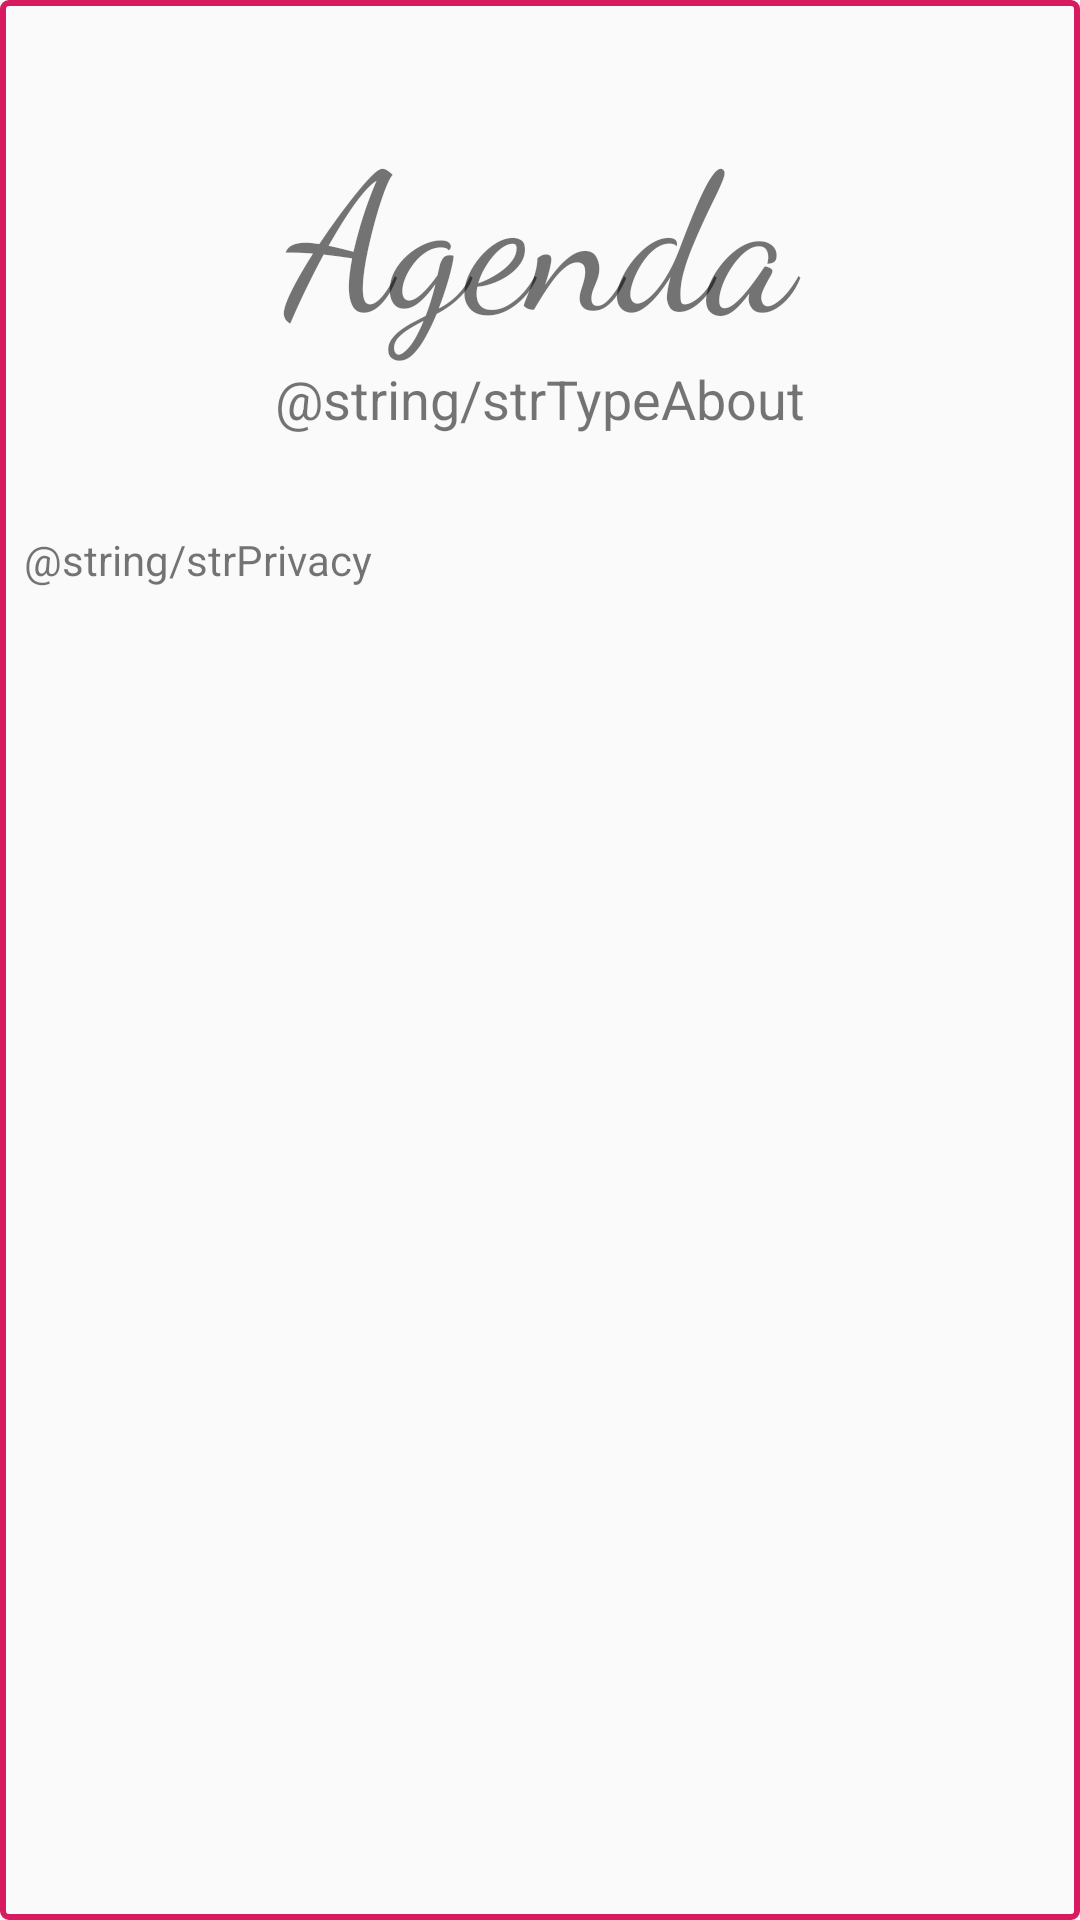

Android layout source for this screen:
<!-- AndroidManifest.xml: application theme AppTheme -->
<!-- res/layout/activity_information.xml -->
<?xml version="1.0" encoding="utf-8"?>
<android.support.constraint.ConstraintLayout xmlns:android="http://schemas.android.com/apk/res/android"
	xmlns:app="http://schemas.android.com/apk/res-auto"
	xmlns:tools="http://schemas.android.com/tools"
	android:layout_width="wrap_content"
	android:layout_height="wrap_content"
	android:background="@drawable/border"
	tools:context=".activities.InformationActivity">

	<ScrollView
		android:id="@+id/scrollView2"
		android:layout_width="match_parent"
		android:layout_height="match_parent">

		<LinearLayout
			android:layout_width="match_parent"
			android:layout_height="match_parent"
			android:orientation="vertical">

			<TextView
				android:id="@+id/txtTitle"
				android:layout_width="match_parent"
				android:layout_height="wrap_content"
				android:layout_marginStart="8dp"
				android:layout_marginTop="32dp"
				android:layout_marginEnd="8dp"
				android:fontFamily="cursive"
				android:gravity="center_horizontal"
				android:text="Agenda"
				android:textSize="64sp" />

			<TextView
				android:id="@+id/txtType"
				android:layout_width="match_parent"
				android:layout_height="wrap_content"
				android:gravity="center_horizontal"
				android:text="@string/strTypeAbout"
				android:textSize="18sp" />

			<TextView
				android:id="@+id/txtInfo"
				android:layout_width="match_parent"
				android:layout_height="wrap_content"
				android:layout_marginLeft="8dp"
				android:layout_marginTop="32dp"
				android:layout_marginRight="8dp"
				android:layout_marginBottom="16dp"
				android:text="@string/strPrivacy" />
		</LinearLayout>
	</ScrollView>

</android.support.constraint.ConstraintLayout>
<!-- resources referenced by this layout -->
<resources>
  <!-- drawable border (drawable) -->
  <?xml version="1.0" encoding="utf-8"?>
  <shape xmlns:android="http://schemas.android.com/apk/res/android"
  	android:shape="rectangle" >
  
  	
  	<solid
  		android:color="@android:color/transparent" >
  	</solid>
  
  	
  	<stroke
  		android:width="2dp"
  		android:color="@color/colorAccent" >
  	</stroke>
  
  	
  	<corners
  		android:radius="2dp"   >
  	</corners>
  
  </shape>
  <style name="AppTheme" parent="Theme.AppCompat.Light.DarkActionBar">
  		
  		<item name="colorPrimary">@color/colorPrimary</item>
  		<item name="colorPrimaryDark">@color/colorPrimaryDark</item>
  		<item name="colorAccent">@color/colorAccent</item>
  	</style>
  <color name="colorAccent">#D81B60</color>
  <color name="colorPrimary">#008577</color>
  <color name="colorPrimaryDark">#00574B</color>
</resources>
